Image classification data set "vignettes" (alexliyihao/AAPI_code on GitHub). Class labels (8): arteriole, artery, distal_tubule, glom, glomerulus, glomerulus_gs, proximal tubule, proximal_tubule.

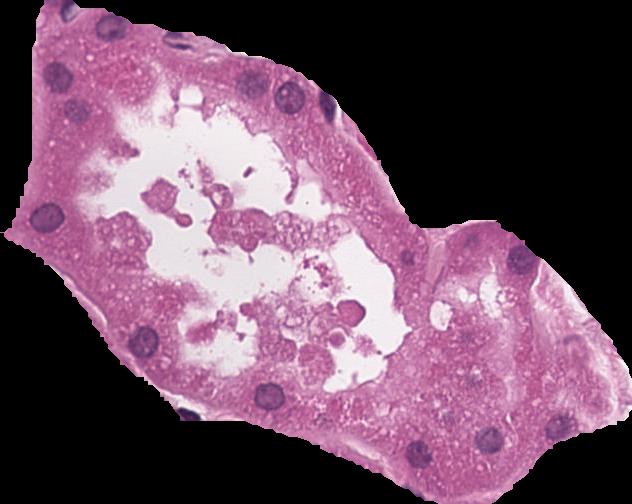
Label: proximal_tubule

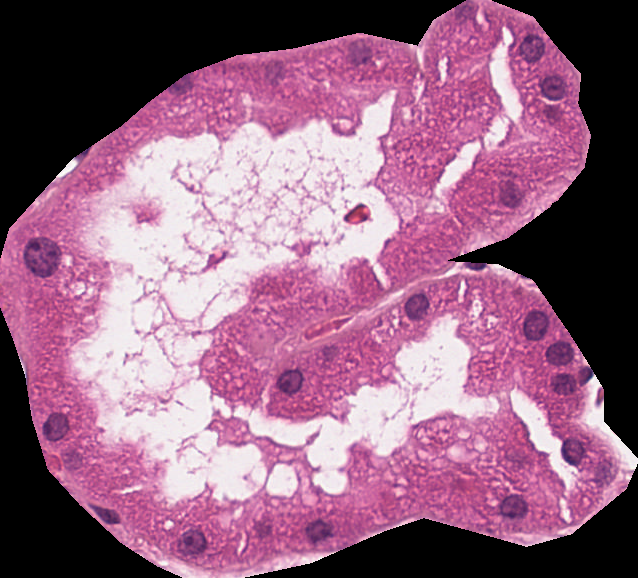
Label: proximal_tubule

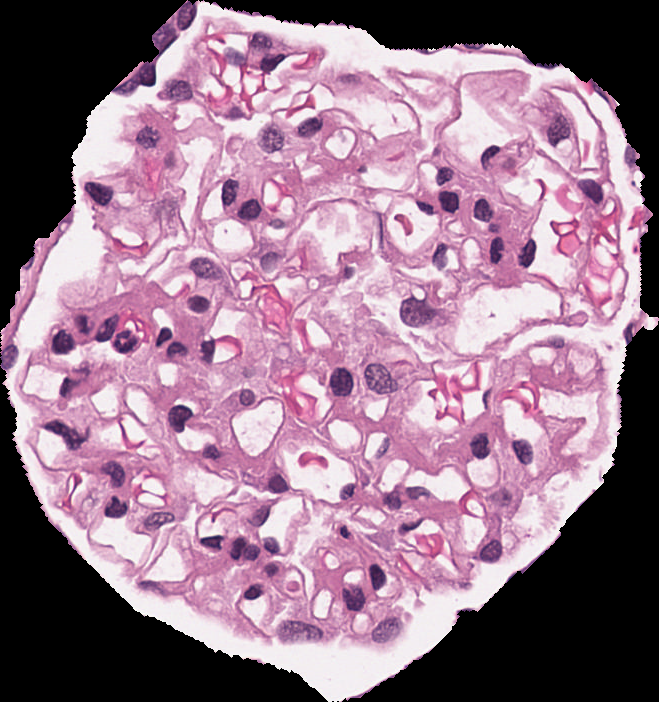
Label: glomerulus

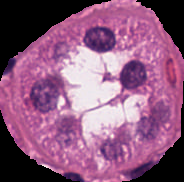
Label: distal_tubule

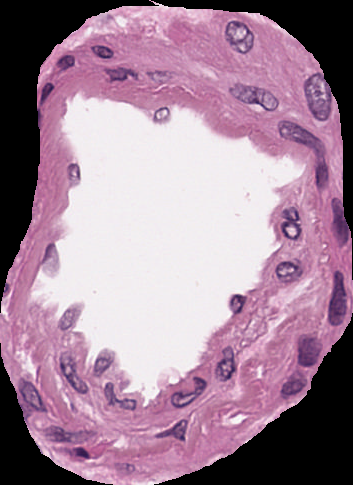
Label: artery

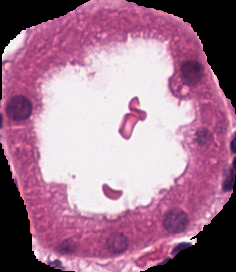
Label: distal_tubule
